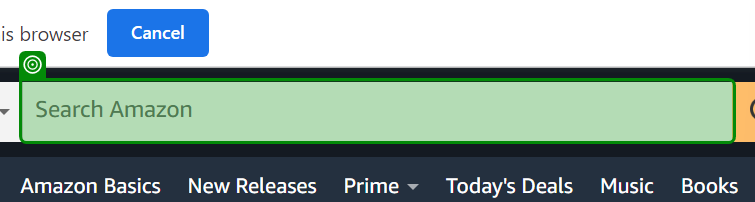
Workflow: Attribute

Step 1: get-attribute of the text box 'twotabsearchtextbox' in window 'Amazon.com. Spend less. Smile more.' (chrome.exe)

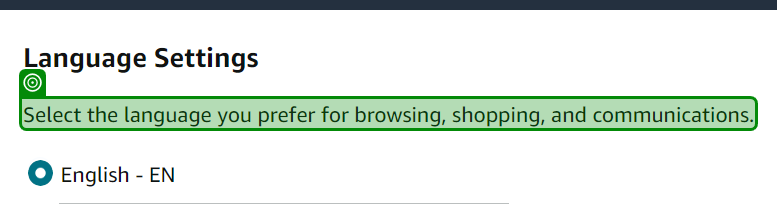
Step 2: get-text from the element 'icp-language-subheading' in window 'Change Language Settings' (chrome.exe)

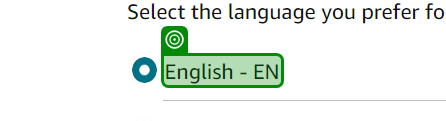
Step 3: find the element 'English -' in window 'Change Language Settings' (chrome.exe)
